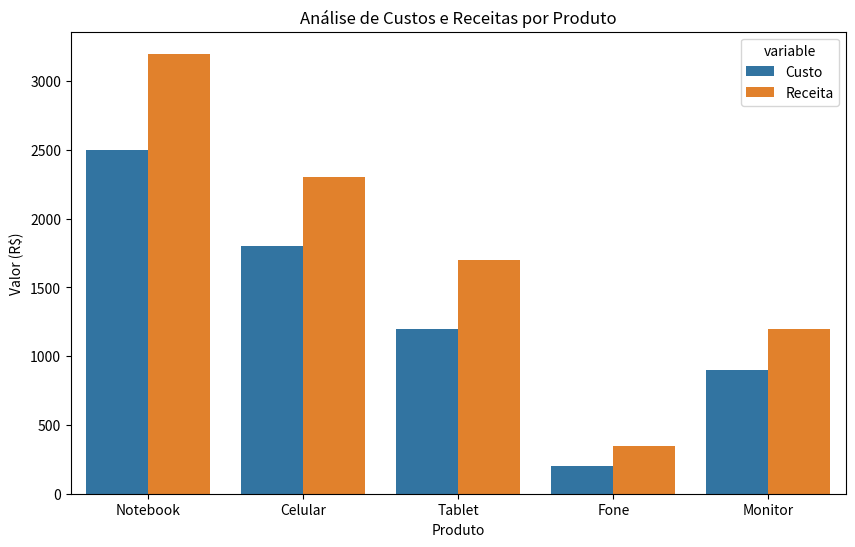

This chart was generated by the following Python code:
import pandas as pd
import seaborn as sns
import matplotlib.pyplot as plt


# 1. Vendas por Região
# dados = {
#     "Região": ["Sul", "Sudeste", "Centro-Oeste", "Nordeste", "Norte"],
#     "Vendas": [35000, 52000, 27000, 31000, 18000]
# }
# df = pd.DataFrame(dados)
# plt.figure(figsize=(8, 5))
# sns.barplot(x="Região", y="Vendas", data=df, palette="viridis")
# plt.title("Vendas por Região")  
# plt.xlabel("Região")
# plt.ylabel("Vendas (R$)")
# plt.grid(axis='y')
# plt.show()

# 2. Satisfação do Cliente
# dados = {
# [redacted]
#     "Satisfação": [8.5, 6.0, 9.0, 7.5, 8.0, 5.5, 9.5, 7.0],
#     "Categoria": ["Premium", "Básico", "Premium", "Básico", "Premium", "Básico", "Premium", "Básico"]
# }
# df = pd.DataFrame(dados)
# plt.figure(figsize=(10, 6))
# sns.boxplot(x="Categoria", y="Satisfação", data=df)
# plt.title("Satisfação do Cliente por Categoria")
# plt.xlabel("Categoria")
# plt.ylabel("Nível de Satisfação")
# plt.show()

# 3. Produtividade da Equipe
# dados = {
# [redacted]
#     "Produtividade": [82, 74, 90, 65, 77, 88, 93, 70],
#     "Horas_Semanais": [40, 36, 42, 30, 38, 44, 45, 35]
# }
# df = pd.DataFrame(dados)
# plt.figure(figsize=(10, 6))
# sns.scatterplot(x ="Horas_Semanais", y="Produtividade", data=df)
# plt.title("Produtividade da Equipe")
# plt.xlabel("Horas Trabalhadas por Semana")
# plt.ylabel("Produtividade (%)")
# plt.show()

# 4. Lucro Mensal
# dados = {
#     "Mês": ["Jan", "Fev", "Mar", "Abr", "Mai", "Jun", "Jul", "Ago", "Set", "Out", "Nov", "Dez"],
#     "Lucro": [12000, 15000, 17000, 14000, 16000, 18000, 22000, 21000, 19000, 23000, 25000, 24000]
# }
# df = pd.DataFrame(dados)
# plt.figure(figsize=(10, 6))
# sns.lineplot(x="Mês", y="Lucro", data=df)
# plt.title("Lucro da empresa ao Longo dos Meses")
# plt.xlabel("Mês")
# plt.ylabel("Lucro (R$)")
# plt.show()

# 5. Uso de Aplicativo
# dados = {
#     "Aplicativo": ["Instagram", "TikTok", "WhatsApp", "YouTube", "X (Twitter)"],
#     "Minutos por dia": [95, 110, 80, 120, 60]
# }
# df = pd.DataFrame(dados)
# plt.figure(figsize=(8, 5))
# sns.barplot(x="Aplicativo", y="Minutos por dia", data=df)
# plt.title("Uso de Aplicativos ")
# plt.xlabel("Aplicativo")
# plt.ylabel("Tempo por dia")
# plt.show()

# 6. Idade dos funcionários por setor
# dados = {
#     "Setor": ["Financeiro", "Comercial", "TI", "RH", "Marketing", "Comercial", "TI", "Financeiro", "Marketing", "RH"],
#     "Idade": [34, 29, 25, 41, 28, 33, 26, 38, 31, 45]
# }
# df = pd.DataFrame(dados)
# plt.figure(figsize=(10, 6))
# sns.boxplot(x="Setor", y="Idade", data=df)
# plt.title("Idade dos Funcionários por Setor ")
# plt.xlabel("Setor")
# plt.ylabel("Idade")
# plt.show()

# 7. Análise de custos e receitas
dados = {
    "Produto": ["Notebook", "Celular", "Tablet", "Fone", "Monitor"],
    "Custo": [2500, 1800, 1200, 200, 900],
    "Receita": [3200, 2300, 1700, 350, 1200]
}
df = pd.DataFrame(dados)
plt.figure(figsize=(10, 6))
sns.barplot(x="Produto", y="value", hue="variable", data=pd.melt(df, ["Produto"]))
plt.title("Análise de Custos e Receitas por Produto")
plt.xlabel("Produto")
plt.ylabel("Valor (R$)")
plt.show()